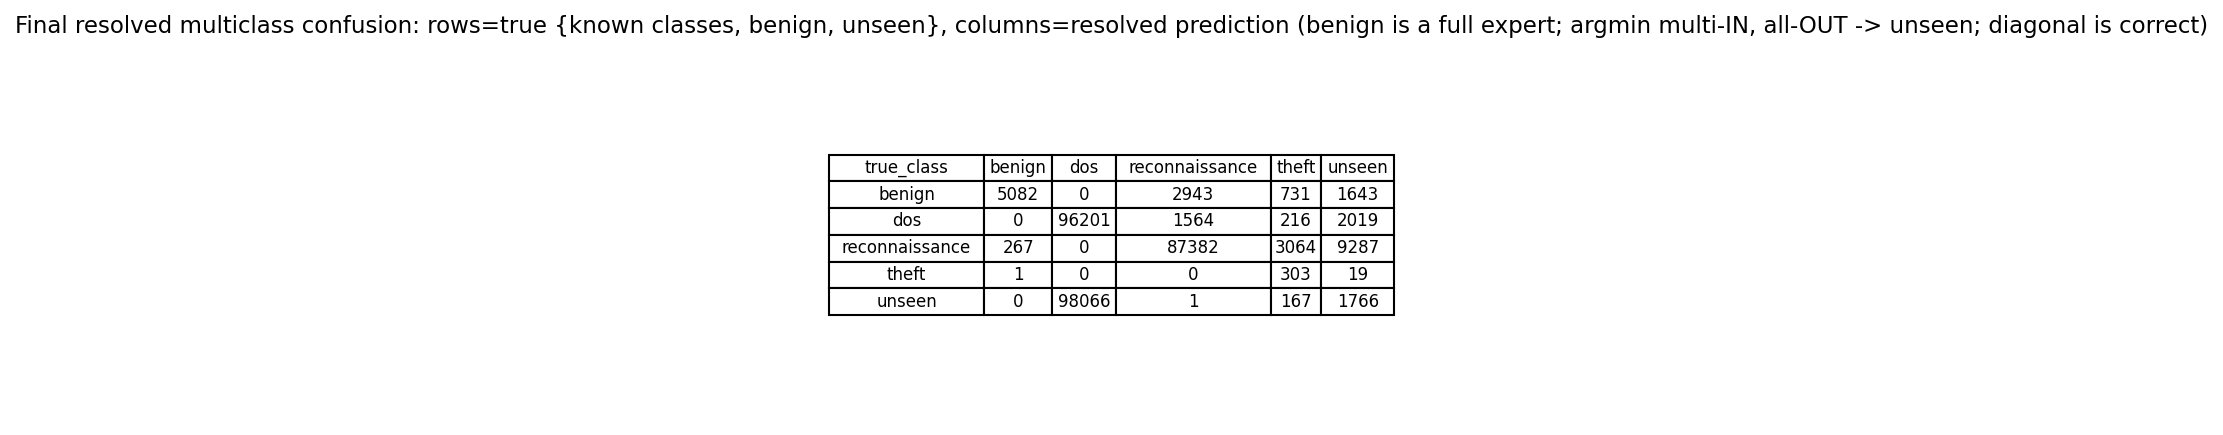

The data file committed next to this chart (first rows):
true_class, benign, dos, reconnaissance, theft, unseen
benign, 5082, 0, 2943, 731, 1643
dos, 0, 96201, 1564, 216, 2019
reconnaissance, 267, 0, 87382, 3064, 9287
theft, 1, 0, 0, 303, 19
unseen, 0, 98066, 1, 167, 1766
